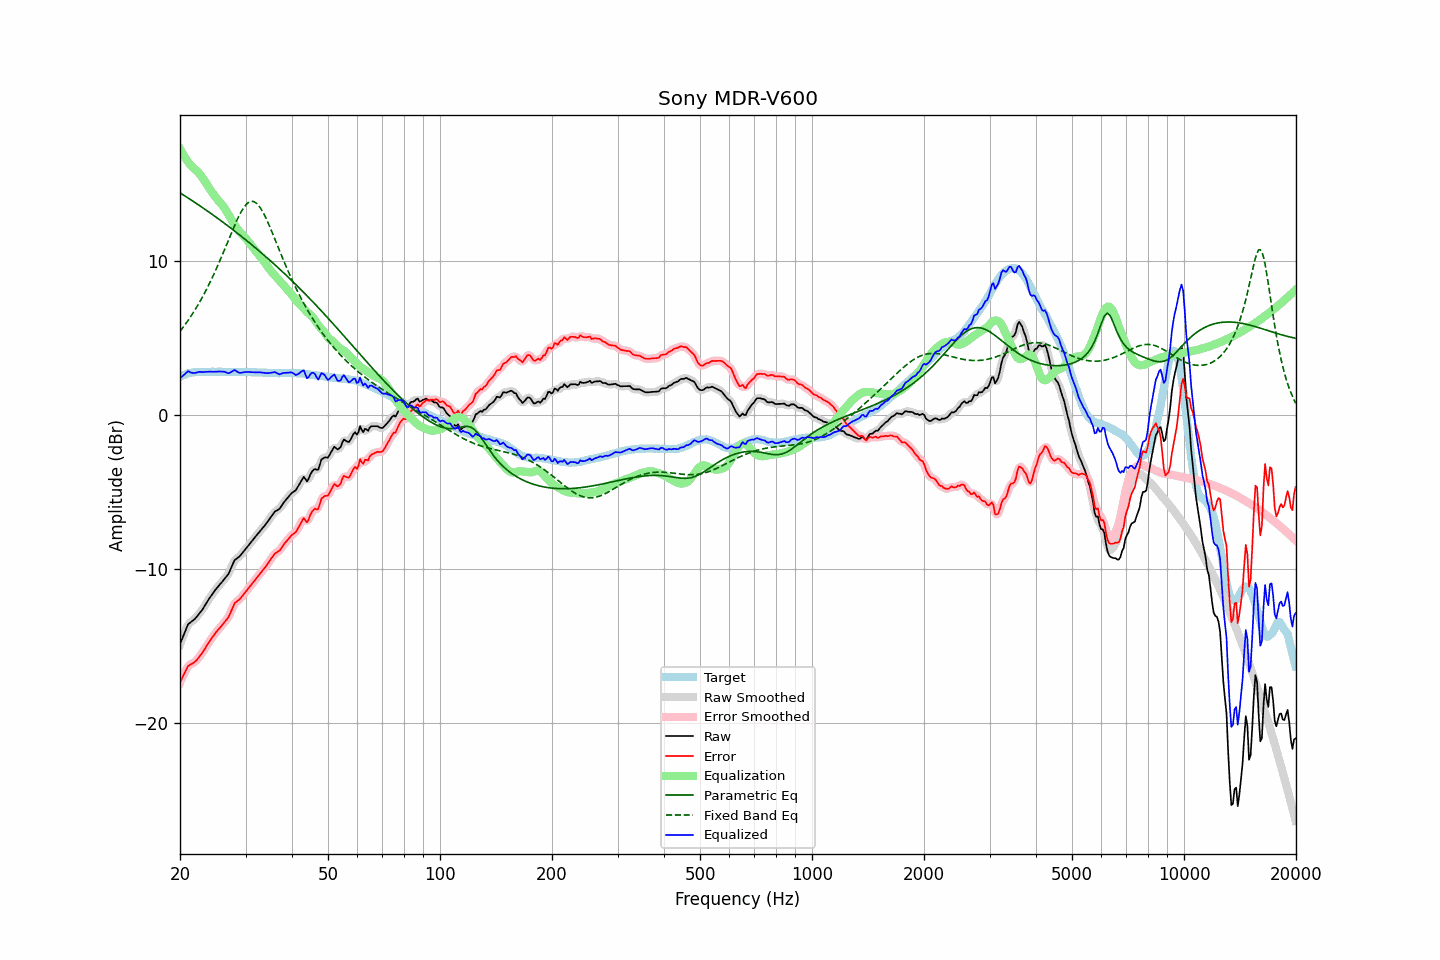

The data file committed next to this chart (first rows):
frequency, raw, error, smoothed, error_smoothed, equalization, parametric_eq, fixed_band_eq, equalized_raw, equalized_smoothed, target
20.00, -14.86, -17.35, -14.88, -17.37, 17.28, 14.42, 5.43, 2.42, 2.39, 2.49
20.20, -14.60, -17.14, -14.59, -17.13, 17.09, 14.36, 5.57, 2.49, 2.50, 2.54
20.40, -14.34, -16.93, -14.32, -16.90, 16.91, 14.29, 5.70, 2.57, 2.59, 2.59
20.61, -14.09, -16.70, -14.07, -16.69, 16.74, 14.22, 5.85, 2.65, 2.67, 2.62
20.81, -13.82, -16.49, -13.82, -16.48, 16.58, 14.16, 5.99, 2.76, 2.76, 2.67
21.02, -13.57, -16.28, -13.62, -16.32, 16.43, 14.09, 6.14, 2.86, 2.81, 2.71
21.23, -13.49, -16.22, -13.48, -16.21, 16.29, 14.02, 6.29, 2.80, 2.81, 2.73
21.44, -13.41, -16.16, -13.40, -16.15, 16.16, 13.95, 6.45, 2.75, 2.76, 2.75
21.66, -13.33, -16.10, -13.34, -16.10, 16.07, 13.88, 6.61, 2.73, 2.73, 2.77
21.87, -13.25, -16.03, -13.24, -16.03, 15.98, 13.81, 6.77, 2.73, 2.74, 2.78
22.09, -13.14, -15.94, -13.14, -15.93, 15.89, 13.75, 6.94, 2.75, 2.75, 2.80
22.31, -13.01, -15.82, -13.01, -15.82, 15.79, 13.68, 7.12, 2.78, 2.78, 2.81
22.54, -12.88, -15.68, -12.88, -15.69, 15.68, 13.60, 7.29, 2.80, 2.80, 2.81
22.76, -12.74, -15.55, -12.75, -15.55, 15.55, 13.53, 7.48, 2.80, 2.80, 2.81
22.99, -12.61, -15.41, -12.60, -15.40, 15.40, 13.46, 7.67, 2.78, 2.80, 2.80
23.22, -12.44, -15.24, -12.44, -15.24, 15.24, 13.39, 7.86, 2.80, 2.79, 2.80
23.45, -12.27, -15.07, -12.28, -15.07, 15.08, 13.32, 8.06, 2.81, 2.80, 2.80
23.69, -12.11, -14.91, -12.10, -14.90, 14.92, 13.25, 8.26, 2.81, 2.81, 2.81
23.92, -11.93, -14.74, -11.94, -14.74, 14.75, 13.17, 8.47, 2.82, 2.82, 2.81
24.16, -11.78, -14.59, -11.78, -14.59, 14.60, 13.10, 8.68, 2.82, 2.82, 2.81
24.40, -11.63, -14.45, -11.63, -14.44, 14.45, 13.03, 8.90, 2.82, 2.81, 2.82
24.65, -11.49, -14.30, -11.49, -14.30, 14.30, 12.95, 9.13, 2.81, 2.81, 2.81
24.89, -11.34, -14.15, -11.35, -14.15, 14.16, 12.88, 9.35, 2.82, 2.82, 2.81
25.14, -11.21, -14.02, -11.21, -14.02, 14.03, 12.80, 9.59, 2.82, 2.82, 2.81
25.39, -11.08, -13.90, -11.08, -13.90, 13.91, 12.72, 9.82, 2.82, 2.82, 2.82
25.65, -10.96, -13.78, -10.96, -13.78, 13.79, 12.65, 10.07, 2.82, 2.82, 2.82
25.91, -10.85, -13.65, -10.84, -13.65, 13.67, 12.57, 10.31, 2.82, 2.83, 2.81
26.16, -10.71, -13.52, -10.71, -13.52, 13.53, 12.49, 10.56, 2.82, 2.82, 2.81
26.43, -10.58, -13.39, -10.60, -13.40, 13.38, 12.42, 10.81, 2.80, 2.79, 2.81
26.69, -10.46, -13.27, -10.47, -13.27, 13.22, 12.34, 11.06, 2.76, 2.75, 2.81
26.96, -10.33, -13.14, -10.31, -13.12, 13.04, 12.26, 11.32, 2.71, 2.73, 2.81
27.23, -10.12, -12.92, -10.11, -12.92, 12.86, 12.18, 11.57, 2.74, 2.75, 2.81
27.50, -9.87, -12.68, -9.87, -12.67, 12.68, 12.10, 11.82, 2.81, 2.81, 2.81
27.77, -9.63, -12.43, -9.63, -12.43, 12.51, 12.02, 12.07, 2.88, 2.87, 2.80
28.05, -9.41, -12.21, -9.45, -12.24, 12.34, 11.94, 12.31, 2.93, 2.89, 2.80
28.33, -9.33, -12.12, -9.33, -12.12, 12.18, 11.86, 12.55, 2.85, 2.86, 2.79
28.62, -9.25, -12.04, -9.24, -12.03, 12.04, 11.78, 12.78, 2.79, 2.80, 2.79
28.90, -9.17, -11.97, -9.16, -11.95, 11.91, 11.69, 12.98, 2.74, 2.75, 2.80
29.19, -9.05, -11.84, -9.05, -11.84, 11.80, 11.61, 13.18, 2.74, 2.74, 2.79
29.48, -8.92, -11.72, -8.93, -11.72, 11.69, 11.53, 13.36, 2.77, 2.76, 2.80
29.78, -8.79, -11.58, -8.79, -11.59, 11.58, 11.45, 13.52, 2.78, 2.78, 2.79
30.08, -8.67, -11.46, -8.66, -11.46, 11.46, 11.36, 13.64, 2.79, 2.80, 2.80
30.38, -8.53, -11.32, -8.53, -11.32, 11.33, 11.28, 13.75, 2.80, 2.80, 2.79
30.68, -8.40, -11.19, -8.40, -11.19, 11.20, 11.19, 13.82, 2.79, 2.79, 2.79
30.99, -8.27, -11.06, -8.27, -11.06, 11.06, 11.11, 13.87, 2.78, 2.78, 2.79
31.30, -8.14, -10.92, -8.14, -10.93, 10.92, 11.02, 13.87, 2.78, 2.78, 2.78
31.61, -8.01, -10.79, -8.01, -10.79, 10.79, 10.93, 13.85, 2.78, 2.78, 2.78
31.93, -7.88, -10.66, -7.88, -10.66, 10.66, 10.85, 13.79, 2.78, 2.78, 2.78
32.24, -7.75, -10.52, -7.76, -10.53, 10.53, 10.76, 13.71, 2.78, 2.78, 2.77
32.57, -7.63, -10.40, -7.63, -10.40, 10.40, 10.67, 13.58, 2.77, 2.77, 2.77
32.89, -7.50, -10.27, -7.50, -10.27, 10.27, 10.58, 13.45, 2.77, 2.77, 2.77
33.22, -7.38, -10.14, -7.38, -10.14, 10.14, 10.49, 13.27, 2.76, 2.76, 2.76
33.55, -7.25, -10.01, -7.26, -10.01, 10.00, 10.40, 13.09, 2.75, 2.75, 2.76
33.89, -7.13, -9.88, -7.13, -9.88, 9.86, 10.31, 12.88, 2.73, 2.73, 2.75
34.23, -6.99, -9.74, -6.99, -9.74, 9.71, 10.22, 12.66, 2.72, 2.72, 2.75
34.57, -6.84, -9.58, -6.85, -9.58, 9.57, 10.13, 12.43, 2.72, 2.72, 2.74
34.92, -6.69, -9.43, -6.69, -9.43, 9.43, 10.04, 12.19, 2.74, 2.73, 2.74
35.27, -6.54, -9.27, -6.54, -9.27, 9.30, 9.94, 11.94, 2.75, 2.76, 2.73
35.62, -6.40, -9.13, -6.40, -9.13, 9.18, 9.85, 11.68, 2.77, 2.78, 2.73
35.97, -6.26, -8.99, -6.29, -9.01, 9.06, 9.76, 11.42, 2.79, 2.77, 2.73
... 635 more rows
